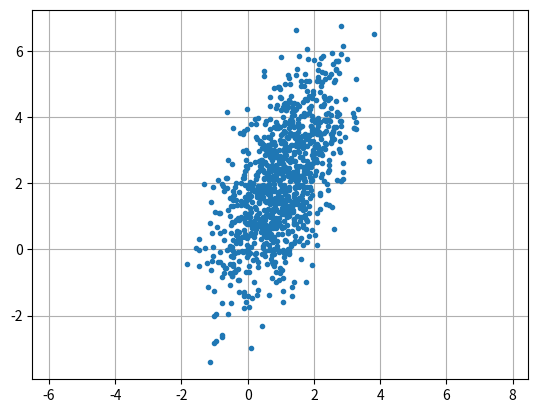

Recreate this plot in Python.
#! /usr/bin/env python3
#
def normal_dataset_test ( ):

#*****************************************************************************80
#
## normal_dataset_test() tests normal_dataset().
#
#  Licensing:
#
#    This code is distributed under the MIT license.
#
#  Modified:
#
#    15 May 2024
#
#  Author:
#
#    John Burkardt
#
  from numpy.random import default_rng
  import numpy as np
  import platform

  print ( '' )
  print ( 'normal_dataset_test():' )
  print ( '  python version: ' + platform.python_version ( ) )
  print ( '  numpy version:  ' + np.version.version )
  print ( '  Test normal_dataset().' )
#
#  Select the default random number generator.
#  Vary the value of seed to get new results.
#
  seed = 123456789
  rng = default_rng ( seed = seed )

  m = 2
  n = 1000
  mu = np.array ( [ 1, 2 ] )
  A = np.array ( [
    [ 1.0, 1.0 ], \
    [ 1.0, 3.0 ]
  ] )

  r = normal_dataset ( m, n, rng, mu, A )
#
#  Make a quick plot of the data.
#
  import matplotlib.pyplot as plt
  plt.clf ( )
  plt.plot ( r[0,:], r[1,:], '.' )
  plt.grid ( 'True' )
  plt.axis ( 'equal' )
  filename = 'normal_' + str ( m ) + '_' + str ( n ) + '.png'
  plt.savefig ( filename )
  print ( '  Graphics saved as "' + filename + '"' )
#
#  Terminate.
#
  print ( '' )
  print ( 'normal_dataset_test():' )
  print ( '  Normal end of execution.' )

  return

def normal_dataset ( m, n, rng, mu, a ):

#*****************************************************************************80
#
## normal_dataset() generates a multivariate normal dataset and writes it to a file.
#
#  Usage:
#
#    x = normal_dataset ( m, n, rng, mu, a )
#
#    where
#
#    * M the spatial dimension
#    * N the number of points to generate
#    * RNG the current random number generator
#    * MU is the mean vector of dimension M
#    * A is the MxM positive definite symmetric variance-covariance matrix
#    * R is the M by N array created.
#
#    The command creates an M by N multivariate normal dataset and writes 
#    it to the file "normal_M_N.txt".
#
#  Licensing:
#
#    This information is distributed under the MIT license.
#
#  Modified:
#
#    15 May 2024
#
#  Author:
#
#    John Burkardt
#
  print ( '' )
  print ( 'normal_dataset():' )
  print ( '  Generate a multivariate normal random dataset.' )
  print ( '' )
  print ( '  The program requests input values from the user:' )
  print ( '' )
  print ( '  * M, the spatial dimension,' )
  print ( '  * N, the number of points to generate,' )
  print ( '  * RNG, the current random number generator.' )
  print ( '  * MU, the mean vector of length M.' )
  print ( '  * A, the MxM positive definite symmetric variance-covariance matrix.' )
  print ( '' )
  print ( '  The program generates the data and writes it to the file' )
  print ( '' )
  print ( '    normal_M_N.txt' )
  print ( '' )
  print ( '  where "M" and "N" are the numeric values.' )
#
#  Report the input.
#
  print ( '' )
  print ( '  Spatial dimension M = ', m )
  print ( '  Number of points N = ', n )
  r8vec_print ( m, mu, '  The mean vector MU:' )
  r8mat_print ( m, m, a, '  The variance-covariance matrix A:' )
#
#  Compute the data.
#
  r = multinormal_sample ( m, n, a, mu, rng )
#
#  Write it to a file.
#
  filename = 'normal_' + str ( m ) + '_' + str ( n ) + '.txt'
  r8mat_write ( filename, m, n, r )
  print ( '' )
  print ( '  The data was written to "' + filename + "'" )

  return r

def multinormal_sample ( m, n, a, mu, rng ):

#*****************************************************************************80
#
## multinormal_sample() samples a multivariate normal distribution.
#
#  Discussion:
#
#    The multivariate normal distribution for the M dimensional vector X
#    has the form:
#
#      pdf(X) = (2*pi*det(A))**(-M/2) * exp(-0.5*(X-MU)'*inverse(A)*(X-MU))
#
#    where MU is the mean vector, and A is a positive definite symmetric
#    matrix called the variance-covariance matrix.
#
#  Licensing:
#
#    This information is distributed under the MIT license. 
#
#  Modified:
#
#    15 May 2024
#
#  Author:
#
#    John Burkardt
#
#  Input:
#
#    integer M, the dimension of the space.
#
#    integer N, the number of points.
#
#    real A(M,M), the variance-covariance 
#    matrix.  A must be symmetric positive definite.
#
#    real MU(M), the mean vector.
#
#    RNG: the current random number generator.
#
#  Output:
#
#    real X(M,N), the points.
#
  import numpy as np
#
#  Compute the upper triangular Cholesky factor R of the variance-covariance matrix.
#
  r = r8po_fa ( m, a )
#
#  Get an MxN matrix of samples of the 1D normal distribution with mean 0
#  and variance 1.  
#
  x = rng.normal ( loc = 0.0, scale = 1.0, size = [ m, n ] )
#
#  Compute X = MU + R' * X.
#
  for j in range ( 0, n ):
    x[:,j] = mu[:] + np.dot ( np.transpose ( r ), x[:,j] )

  return x

def r8mat_print ( m, n, a, title ):

#*****************************************************************************80
#
## r8mat_print() prints an R8MAT.
#
#  Licensing:
#
#    This code is distributed under the MIT license.
#
#  Modified:
#
#    08 May 2020
#
#  Author:
#
#    John Burkardt
#
#  Input:
#
#    integer M, the number of rows in A.
#
#    integer N, the number of columns in A.
#
#    real A(M,N), the matrix.
#
#    string TITLE, a title.
#
  r8mat_print_some ( m, n, a, 0, 0, m - 1, n - 1, title )

  return

def r8mat_print_some ( m, n, a, ilo, jlo, ihi, jhi, title ):

#*****************************************************************************80
#
## r8mat_print_some() prints out a portion of an R8MAT.
#
#  Licensing:
#
#    This code is distributed under the MIT license.
#
#  Modified:
#
#    08 May 2020
#
#  Author:
#
#    John Burkardt
#
#  Input:
#
#    integer M, N, the number of rows and columns of the matrix.
#
#    real A(M,N), an M by N matrix to be printed.
#
#    integer ILO, JLO, the first row and column to print.
#
#    integer IHI, JHI, the last row and column to print.
#
#    string TITLE, a title.
#
  incx = 5

  print ( '' )
  print ( title )

  if ( m <= 0 or n <= 0 ):
    print ( '' )
    print ( '  (None)' )
    return

  for j2lo in range ( max ( jlo, 0 ), min ( jhi + 1, n ), incx ):

    j2hi = j2lo + incx - 1
    j2hi = min ( j2hi, n )
    j2hi = min ( j2hi, jhi )
    
    print ( '' )
    print ( '  Col: ', end = '' )

    for j in range ( j2lo, j2hi + 1 ):
      print ( '%7d       ' % ( j ), end = '' )

    print ( '' )
    print ( '  Row' )

    i2lo = max ( ilo, 0 )
    i2hi = min ( ihi, m )

    for i in range ( i2lo, i2hi + 1 ):

      print ( '%7d :' % ( i ), end = '' )
      
      for j in range ( j2lo, j2hi + 1 ):
        print ( '%12g  ' % ( a[i,j] ), end = '' )

      print ( '' )

  return

def r8mat_write ( filename, m, n, a ):

#*****************************************************************************80
#
## r8mat_write() writes an R8MAT to a file.
#
#  Licensing:
#
#    This code is distributed under the MIT license.
#
#  Modified:
#
#    12 October 2014
#
#  Author:
#
#    John Burkardt
#
#  Input:
#
#    string FILENAME, the name of the output file.
#
#    integer M, the number of rows in A.
#
#    integer N, the number of columns in A.
#
#    real A(M,N), the matrix.
#
  output = open ( filename, 'w' )

  for j in range ( 0, n ):
    for i in range ( 0, m ):
      s = '  %g' % ( a[i,j] )
      output.write ( s )
    output.write ( '\n' )

  output.close ( )

  return

def r8po_fa ( n, a ):

#*****************************************************************************80
#
## r8po_fa() factors a R8PO matrix.
#
#  Discussion:
#
#    The R8PO storage format is appropriate for a symmetric positive definite 
#    matrix and its inverse.  (The Cholesky factor of a R8PO matrix is an
#    upper triangular matrix, so it will be in R8GE storage format.)
#
#    Only the diagonal and upper triangle of the square array are used.
#    This same storage scheme is used when the matrix is factored by
#    R8PO_FA, or inverted by R8PO_INVERSE.  For clarity, the lower triangle
#    is set to zero.
#
#    The positive definite symmetric matrix A has a Cholesky factorization
#    of the form:
#
#      A = R' * R
#
#    where R is an upper triangular matrix with positive elements on
#    its diagonal.  This routine overwrites the matrix A with its
#    factor R.
#
#    This function failed miserably when I wrote "r = a", because of a
#    disastrously misconceived feature of Python, which does not copy
#    one matrix to another, but makes them both point to the same object.
#
#  Licensing:
#
#    This code is distributed under the MIT license.
#
#  Modified:
#
#    15 May 2024
#
#  Author:
#
#    John Burkardt.
#
#  Reference:
#
#    Dongarra, Bunch, Moler, Stewart,
#    LINPACK User's Guide,
#    SIAM, 1979.
#
#  Input:
#
#    integer N, the order of the matrix.
#
#    real A(N,N), the matrix in R8PO storage.
#
#  Output:
#
#    real R(N,N), the Cholesky factor R in R8GE storage.
#
#    integer INFO, error flag.
#    0, normal return.
#    K, error condition.  The principal minor of order K is not
#    positive definite, and the factorization was not completed.
#
  import numpy as np

  r = np.zeros ( [ n, n ] )

  for i in range ( 0, n ):
    for j in range ( i, n ):
      r[i,j] = a[i,j]

  for j in range ( 0, n ):

    for k in range ( 0, j ):
      t = 0.0
      for i in range ( 0, k ):
        t = t + r[i,k] * r[i,j]
      r[k,j] = ( r[k,j] - t ) / r[k,k]

    t = 0.0
    for i in range ( 0, j ):
      t = t + r[i,j] ** 2

    s = r[j,j] - t

    if ( s <= 0.0 ):
      print ( '' )
      print ( 'r8po_fa(): Fatal error!' )
      print ( '  Factorization fails on column', j )
      raise Exception ( 'r8po_fa(): Fatal error!' )

    r[j,j] = np.sqrt ( s )
#
#  Since the Cholesky factor is stored in R8GE format, be sure to
#  zero out the lower triangle.
#
  for i in range ( 0, n ):
    for j in range ( 0, i ):
      r[i,j] = 0.0

  return r

def r8mat_normal_01 ( m, n, rng ):

#*****************************************************************************80
#
## r8mat_normal_01() returns an R8MAT of  normal random values.
#
#  Licensing:
#
#    This code is distributed under the MIT license. 
#
#  Modified:
#
#    15 May 2024
#
#  Author:
#
#    John Burkardt
#
#  Input:
#
#    integer M, N: the number of rows and columns.
#
#    rng: the current random number generator.
#
#  Output:
#
#    real X(M,N), the random normal values.
#
  import numpy as np

  x = rng.normal ( loc = 0.0, scale = 1.0, size = [ m, n ] )

  return x

def r8vec_print ( n, a, title ):

#*****************************************************************************80
#
## r8vec_print() prints an R8VEC.
#
#  Licensing:
#
#    This code is distributed under the MIT license.
#
#  Modified:
#
#    31 August 2014
#
#  Author:
#
#    John Burkardt
#
#  Input:
#
#    integer N, the dimension of the vector.
#
#    real A(N), the vector to be printed.
#
#    string TITLE, a title.
#
  print ( '' )
  print ( title )
  print ( '' )
  for i in range ( 0, n ):
    print ( '%6d:  %12g' % ( i, a[i] ) )

  return

def timestamp ( ):

#*****************************************************************************80
#
## timestamp() prints the date as a timestamp.
#
#  Licensing:
#
#    This code is distributed under the MIT license. 
#
#  Modified:
#
#    21 August 2019
#
#  Author:
#
#    John Burkardt
#
  import time

  t = time.time ( )
  print ( time.ctime ( t ) )

  return

if ( __name__ == '__main__' ):
  timestamp ( )
  normal_dataset_test ( )
  timestamp ( )
